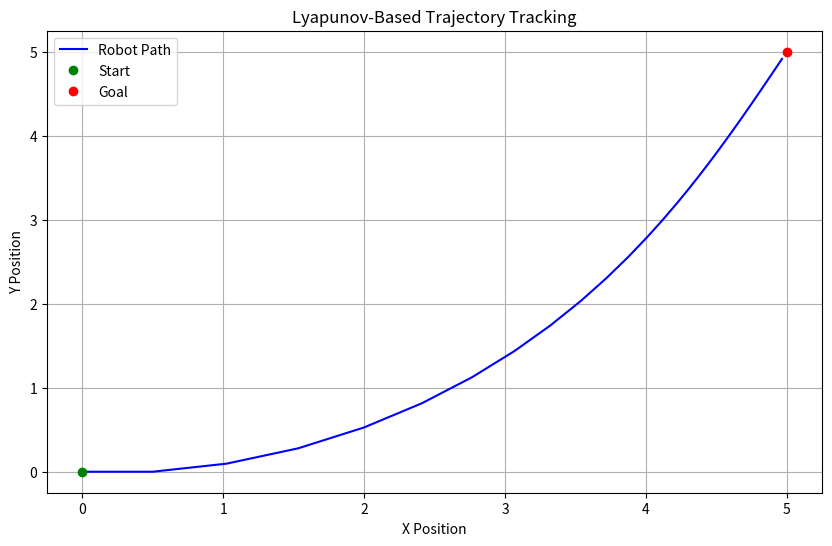

This figure's Python source:
import numpy as np
import matplotlib.pyplot as plt

# the Lyapunov controller, which computes the control inputs (v, omega) to drive 
# the robot towards the goal pose. The simulate_robot_tracking function simulates
# the robot's motion using the Lyapunov controller and plots the robot's trajectory.
# The Lyapunov controller uses the distance and heading error between the current pose and 
# the goal pose to compute the control inputs. The gains k_l and k_psi control the robot's speed 
# and angular velocity, respectively. The control inputs are designed to drive the system towards the goal pose, 
# ensuring that the robot reaches the desired position while maintaining stability.
# The simulation results show the robot's trajectory as it approaches the goal pose, 
# demonstrating the effectiveness of the Lyapunov-based trajectory tracking algorithm.

class LyapunovController:
    def __init__(self, k_l=1.0, k_psi=2.0):
        # Gain parameters for the Lyapunov controller
        self.k_l = k_l
        self.k_psi = k_psi

    def compute_velocities(self, current_pose, goal_pose):
        # Current and goal positions
        x, y, theta = current_pose
        x_goal, y_goal = goal_pose

        # Compute errors
        dx = x_goal - x
        dy = y_goal - y

        # Distance and heading error
        distance = np.sqrt(dx**2 + dy**2)
        heading_error = np.arctan2(dy, dx) - theta

        # Normalize heading error
        heading_error = np.arctan2(np.sin(heading_error), np.cos(heading_error))

        # Compute velocities using the Lyapunov controller
        # The control inputs (v, omega) are designed to drive the system towards the goal pose
        v = self.k_l * distance * np.cos(heading_error)
        omega = (self.k_l * np.sin(heading_error) * np.cos(heading_error) + 
                 self.k_psi * np.tanh(heading_error))

        return v, omega

def simulate_robot_tracking(start_pose, goal_pose, dt=0.1, max_time=20):
    controller = LyapunovController()

    # Initialize arrays for tracking
    x_history = [start_pose[0]]
    y_history = [start_pose[1]]
    theta_history = [start_pose[2]]

    current_pose = list(start_pose)

    for _ in np.arange(0, max_time, dt):
        # Compute control inputs using the Lyapunov controller
        v, omega = controller.compute_velocities(current_pose, goal_pose)

        # Update robot pose using the control inputs and the robot's dynamics
        current_pose[0] += v * np.cos(current_pose[2]) * dt
        current_pose[1] += v * np.sin(current_pose[2]) * dt
        current_pose[2] += omega * dt

        # Store history
        x_history.append(current_pose[0])
        y_history.append(current_pose[1])
        theta_history.append(current_pose[2])

        # Check if goal is reached
        if np.sqrt((current_pose[0]-goal_pose[0])**2 + 
                   (current_pose[1]-goal_pose[1])**2) < 0.1:
            break

    # Plotting
    plt.figure(figsize=(10, 6))
    plt.plot(x_history, y_history, 'b-', label='Robot Path')
    plt.plot(start_pose[0], start_pose[1], 'go', label='Start')
    plt.plot(goal_pose[0], goal_pose[1], 'ro', label='Goal')
    plt.title('Lyapunov-Based Trajectory Tracking')
    plt.xlabel('X Position')
    plt.ylabel('Y Position')
    plt.legend()
    plt.grid(True)
    plt.show()

# Simulation
start_pose = [0, 0, 0]  # x, y, theta
goal_pose = [5, 5]      # x, y

simulate_robot_tracking(start_pose, goal_pose)


# demo differential wheels :
# In[1]:


import numpy as np


# In[2]:


def get_wheels_speed(encoderValues, oldEncoderValues, pulses_per_turn, delta_t):
    """Computes speed of the wheels based on encoder readings
    """
    # Calculate the change in angular position of the wheels:
    ang_diff_l = 2*np.pi*(encoderValues[0] - oldEncoderValues[0])/pulses_per_turn
    ang_diff_r = 2*np.pi*(encoderValues[1] - oldEncoderValues[1])/pulses_per_turn

    # Calculate the angular speeds:
    wl = ang_diff_l/delta_t
    wr = ang_diff_r/delta_t

    return wl, wr


# Test the function with different encoder values and delta_t.

# In[3]:


pulses_per_turn = 72
delta_t = 0.1  # time step in seconds
encoderValues = [1506, 1515]  # Accumulated number of pulses for the left [0] and right [1] encoders.
oldEncoderValues = [1500, 1500]     # Accumulated pulses for the left and right encoders in the previous step

wl, wr = get_wheels_speed(encoderValues, oldEncoderValues, pulses_per_turn, delta_t)

print(f'Left wheel speed  = {wl} rad/s.')
print(f'Right wheel speed = {wr} rad/s.')

# In[4]:


def get_robot_speeds(wl, wr, R, D):
    """Computes robot linear and angular speeds"""
    u = R/2.0 * (wr + wl)
    w = R/D * (wr - wl)
    
    return u, w

# Physical parameters of the robot for the kinematics model
R = 0.10    # radius of the wheels of the e-puck robot: 20.5mm 
D = 0.40    # distance between the wheels of the e-puck robot: 52mm

u, w = get_robot_speeds(wl, wr, R, D)

print(f"Robot linear speed  = {u} m/s")
print(f"Robot angular speed = {w} rad/s")

# Finally, the new robot pose can be calculated based on the kinematics model, robot speed and previous pose.

# In[5]:


def get_robot_pose(u, w, x_old, y_old, phi_old, delta_t):
    """Updates robot pose based on heading and linear and angular speeds"""
    delta_phi = w * delta_t
    phi = phi_old + delta_phi
    
    if phi >= np.pi:
        phi = phi - 2*np.pi
    elif phi < -np.pi:
        phi = phi + 2*np.pi

    delta_x = u * np.cos(phi) * delta_t
    delta_y = u * np.sin(phi) * delta_t
    x = x_old + delta_x
    y = y_old + delta_y
    
    return x, y, phi


# Test the function with different speeds and poses.
x_old, y_old, phi_old = 2.0, 4.0, -np.pi/2  # Robot pose in the previous step
u = 0.2         # m/s
w = 0.15        # rad/s
delta_t = 0.1   # s

x, y, phi = get_robot_pose(u, w, x_old, y_old, phi_old, delta_t)

print(f"The new robot pose is: {x:.3f} m, {y:.3f} m, {phi*180/np.pi:.3f} deg.")